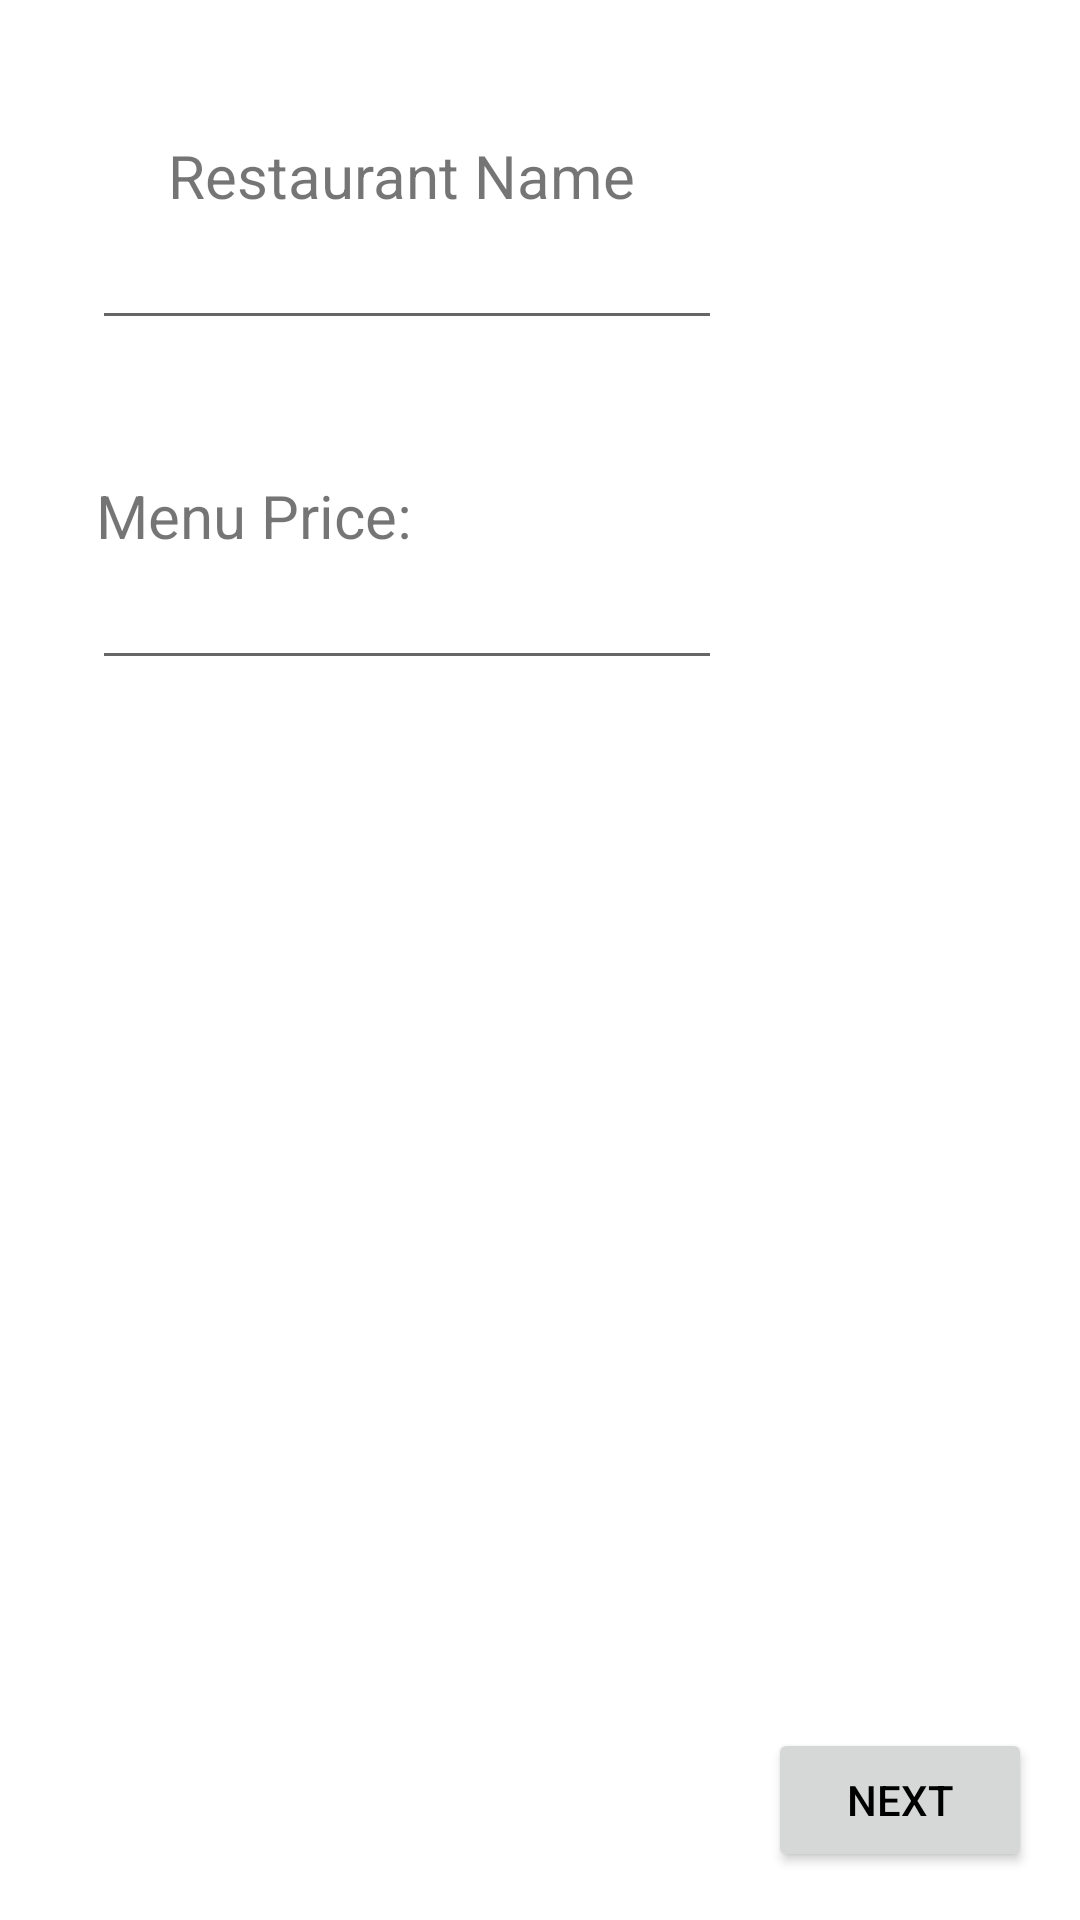

Android layout source for this screen:
<!-- AndroidManifest.xml: application theme Theme.SushiHubRedone -->
<!-- res/layout/fragment_configure_table.xml -->
<?xml version="1.0" encoding="utf-8"?>
<androidx.constraintlayout.widget.ConstraintLayout xmlns:android="http://schemas.android.com/apk/res/android"
    xmlns:app="http://schemas.android.com/apk/res-auto"
    xmlns:tools="http://schemas.android.com/tools"
    android:layout_width="match_parent"
    android:layout_height="match_parent"
    tools:context=".ui.view.ConfigureTablePage">

    <TextView
        android:id="@+id/textView15"
        android:layout_width="wrap_content"
        android:layout_height="wrap_content"
        android:layout_marginStart="56dp"
        android:layout_marginTop="45dp"
        android:layout_marginEnd="247dp"
        android:text="@string/menu_price"
        android:textSize="20sp"
        app:layout_constraintEnd_toEndOf="parent"
        app:layout_constraintStart_toStartOf="parent"
        app:layout_constraintTop_toBottomOf="@+id/configureName" />

    <EditText
        android:id="@+id/menuPrice"
        android:layout_width="wrap_content"
        android:layout_height="wrap_content"
        android:layout_marginStart="56dp"
        android:layout_marginEnd="145dp"
        android:ems="10"
        android:inputType="numberDecimal"
        app:layout_constraintEnd_toEndOf="parent"
        app:layout_constraintStart_toStartOf="parent"
        app:layout_constraintTop_toBottomOf="@+id/textView15"
        tools:ignore="Autofill,LabelFor" />

    <Button
        android:id="@+id/configureDone"
        android:layout_width="wrap_content"
        android:layout_height="wrap_content"
        android:layout_marginEnd="16dp"
        android:layout_marginBottom="16dp"
        android:text="@string/next"
        app:layout_constraintBottom_toBottomOf="parent"
        app:layout_constraintEnd_toEndOf="parent" />

    <TextView
        android:id="@+id/textView5"
        android:layout_width="wrap_content"
        android:layout_height="wrap_content"
        android:layout_marginStart="56dp"
        android:layout_marginTop="45dp"
        android:text="@string/restaurant_name"
        android:textSize="20sp"
        app:layout_constraintStart_toStartOf="parent"
        app:layout_constraintTop_toTopOf="parent" />

    <EditText
        android:id="@+id/configureName"
        android:layout_width="wrap_content"
        android:layout_height="wrap_content"
        android:layout_marginStart="56dp"
        android:layout_marginEnd="145dp"
        android:ems="10"
        android:inputType="textPersonName"
        app:layout_constraintEnd_toEndOf="parent"
        app:layout_constraintStart_toStartOf="parent"
        app:layout_constraintTop_toBottomOf="@+id/textView5"
        tools:ignore="Autofill,LabelFor" />

</androidx.constraintlayout.widget.ConstraintLayout>
<!-- resources referenced by this layout -->
<resources>
  <string name="menu_price">Menu Price:</string>
  <string name="next">next</string>
  <string name="restaurant_name">Restaurant Name</string>
  <style name="Theme.SushiHubRedone" parent="Theme.MaterialComponents.DayNight.NoActionBar">
          
          <item name="colorPrimary">@color/colorPrimary</item>
          <item name="colorPrimaryDark">@color/colorPrimaryVariant</item>
          <item name="android:textColorPrimary">@color/colorOnPrimary</item>
          
          <item name="colorSecondary">@color/colorSecondary</item>
          <item name="colorSecondaryVariant">@color/colorSecondaryVariant</item>
          <item name="colorOnSecondary">@color/colorOnPrimary</item>
          
          <item name="android:statusBarColor">@android:color/transparent</item>
          
      </style>
  <color name="colorPrimary">#FF8547</color>
  <color name="colorPrimaryVariant">#C65619</color>
  <color name="colorOnPrimary">#000000</color>
  <color name="colorSecondary">#F3D053</color>
  <color name="colorSecondaryVariant">#BD9F1E</color>
</resources>
